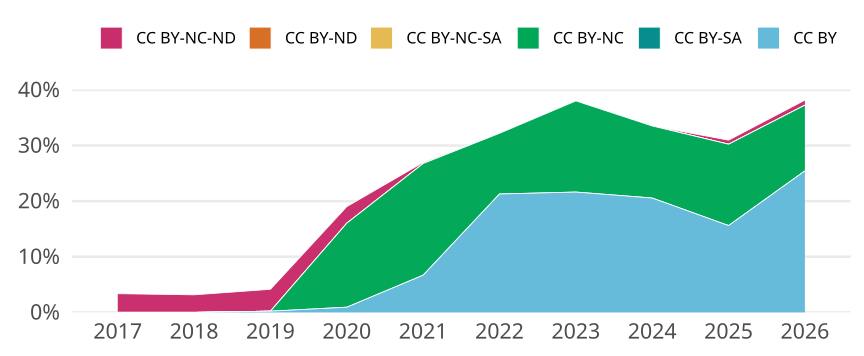

Source data for this figure (header and first rows):
cr_year, jn_all, cc, cc_total, prop
2017, 535, CC BY, 0, 0
2017, 535, CC BY-SA, 0, 0
2017, 535, CC BY-NC, 0, 0
2017, 535, CC BY-NC-SA, 0, 0
2017, 535, CC BY-ND, 0, 0
2017, 535, CC BY-NC-ND, 18, 0.03364
2018, 475, CC BY, 0, 0
2018, 475, CC BY-SA, 0, 0
2018, 475, CC BY-NC, 0, 0
2018, 475, CC BY-NC-SA, 0, 0
2018, 475, CC BY-ND, 0, 0
2018, 475, CC BY-NC-ND, 15, 0.03158
2019, 457, CC BY, 1, 0.002188
2019, 457, CC BY-SA, 0, 0
2019, 457, CC BY-NC, 0, 0
2019, 457, CC BY-NC-SA, 0, 0
2019, 457, CC BY-ND, 0, 0
2019, 457, CC BY-NC-ND, 18, 0.03939
2020, 536, CC BY, 5, 0.009328
2020, 536, CC BY-SA, 0, 0
2020, 536, CC BY-NC, 81, 0.1511
2020, 536, CC BY-NC-SA, 0, 0
2020, 536, CC BY-ND, 0, 0
2020, 536, CC BY-NC-ND, 16, 0.02985
2021, 493, CC BY, 33, 0.06694
2021, 493, CC BY-SA, 0, 0
2021, 493, CC BY-NC, 99, 0.2008
2021, 493, CC BY-NC-SA, 0, 0
2021, 493, CC BY-ND, 0, 0
2021, 493, CC BY-NC-ND, 1, 0.002028
2022, 357, CC BY, 76, 0.2129
2022, 357, CC BY-SA, 0, 0
2022, 357, CC BY-NC, 39, 0.1092
2022, 357, CC BY-NC-SA, 0, 0
2022, 357, CC BY-ND, 0, 0
2022, 357, CC BY-NC-ND, 0, 0
2023, 305, CC BY, 66, 0.2164
2023, 305, CC BY-SA, 0, 0
2023, 305, CC BY-NC, 50, 0.1639
2023, 305, CC BY-NC-SA, 0, 0
2023, 305, CC BY-ND, 0, 0
2023, 305, CC BY-NC-ND, 0, 0
2024, 355, CC BY, 73, 0.2056
2024, 355, CC BY-SA, 0, 0
2024, 355, CC BY-NC, 46, 0.1296
2024, 355, CC BY-NC-SA, 0, 0
2024, 355, CC BY-ND, 0, 0
2024, 355, CC BY-NC-ND, 0, 0
2025, 410, CC BY, 64, 0.1561
2025, 410, CC BY-SA, 0, 0
2025, 410, CC BY-NC, 60, 0.1463
2025, 410, CC BY-NC-SA, 0, 0
2025, 410, CC BY-ND, 0, 0
2025, 410, CC BY-NC-ND, 3, 0.007317
2026, 110, CC BY, 28, 0.2545
2026, 110, CC BY-SA, 0, 0
2026, 110, CC BY-NC, 13, 0.1182
2026, 110, CC BY-NC-SA, 0, 0
2026, 110, CC BY-ND, 0, 0
2026, 110, CC BY-NC-ND, 1, 0.009091
